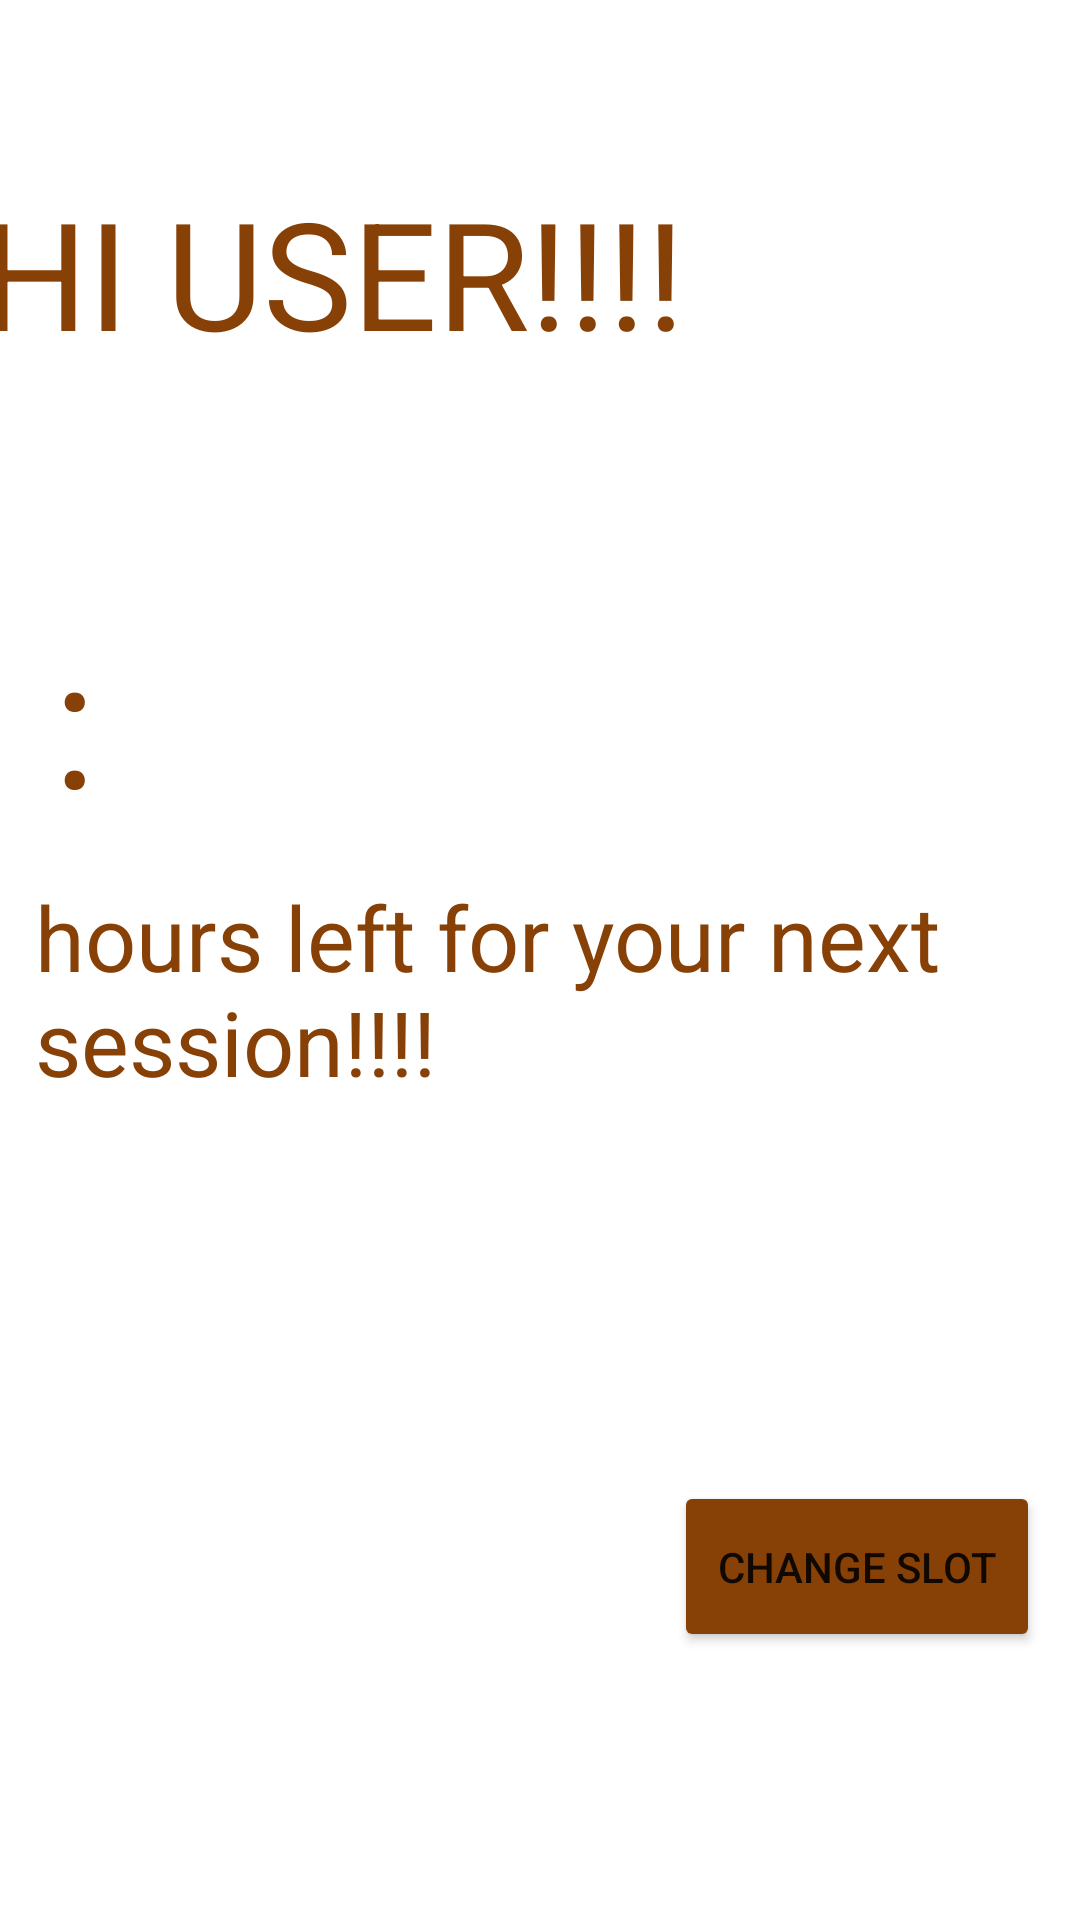

This screen was rendered from an Android layout file. Write that file and the resources it references.
<!-- AndroidManifest.xml: application theme Theme.MyApplication4321 -->
<!-- res/layout/activity_countdown_timer.xml -->
<?xml version="1.0" encoding="utf-8"?>
<androidx.constraintlayout.widget.ConstraintLayout xmlns:android="http://schemas.android.com/apk/res/android"
    xmlns:app="http://schemas.android.com/apk/res-auto"
    xmlns:tools="http://schemas.android.com/tools"
    android:layout_width="match_parent"
    android:layout_height="match_parent"
    android:background="@drawable/bg"
    tools:context=".Countdown_Timer">

    <TextView
        android:id="@+id/tvCountdown"
        android:layout_width="323dp"
        android:layout_height="100dp"
        android:layout_centerInParent="true"
        android:text=": "
        android:textColor="@color/brown"
        android:textSize="60sp"
        app:layout_constraintBottom_toBottomOf="parent"
        app:layout_constraintEnd_toEndOf="parent"
        app:layout_constraintHorizontal_bias="0.477"
        app:layout_constraintStart_toStartOf="parent"
        app:layout_constraintTop_toTopOf="parent"
        app:layout_constraintVertical_bias="0.369" />

    <TextView
        android:id="@+id/textView2"
        android:layout_width="374dp"
        android:layout_height="68dp"
        android:text="HI USER!!!!"
        android:textColor="@color/brown"
        android:textSize="50sp"
        app:layout_constraintBottom_toBottomOf="parent"
        app:layout_constraintEnd_toEndOf="parent"
        app:layout_constraintHorizontal_bias="0.495"
        app:layout_constraintStart_toStartOf="parent"
        app:layout_constraintTop_toTopOf="parent"
        app:layout_constraintVertical_bias="0.1" />

    <TextView
        android:id="@+id/textView3"
        android:layout_width="336dp"
        android:layout_height="82dp"
        android:text="hours left for your next session!!!!"
        android:textColor="@color/brown"
        android:textSize="30sp"
        app:layout_constraintBottom_toBottomOf="parent"
        app:layout_constraintEnd_toEndOf="parent"
        app:layout_constraintHorizontal_bias="0.493"
        app:layout_constraintStart_toStartOf="parent"
        app:layout_constraintTop_toTopOf="parent"
        app:layout_constraintVertical_bias="0.523" />

    <Button
        android:id="@+id/button5"
        android:layout_width="122dp"
        android:layout_height="57dp"
        android:backgroundTint="@color/brown"
        android:text="Change Slot"
        app:layout_constraintBottom_toBottomOf="parent"
        app:layout_constraintEnd_toEndOf="parent"
        app:layout_constraintHorizontal_bias="0.944"
        app:layout_constraintStart_toStartOf="parent"
        app:layout_constraintTop_toTopOf="parent"
        app:layout_constraintVertical_bias="0.847" />

</androidx.constraintlayout.widget.ConstraintLayout>
<!-- resources referenced by this layout -->
<resources>
  <color name="brown">#874107</color>
  <style name="Theme.MyApplication4321" parent="Theme.MaterialComponents.DayNight.DarkActionBar">
          
          <item name="colorPrimary">@color/purple_500</item>
          <item name="colorPrimaryVariant">@color/purple_700</item>
          <item name="colorOnPrimary">@color/white</item>
          
          <item name="colorSecondary">@color/teal_200</item>
          <item name="colorSecondaryVariant">@color/teal_700</item>
          <item name="colorOnSecondary">@color/black</item>
          
          <item name="android:statusBarColor" tools:targetApi="l">?attr/colorPrimaryVariant</item>
          
      </style>
  <color name="purple_500">#FF6200EE</color>
  <color name="purple_700">#FF3700B3</color>
  <color name="white">#FFFFFFFF</color>
  <color name="teal_200">#FF03DAC5</color>
  <color name="teal_700">#FF018786</color>
  <color name="black">#FF000000</color>
</resources>
